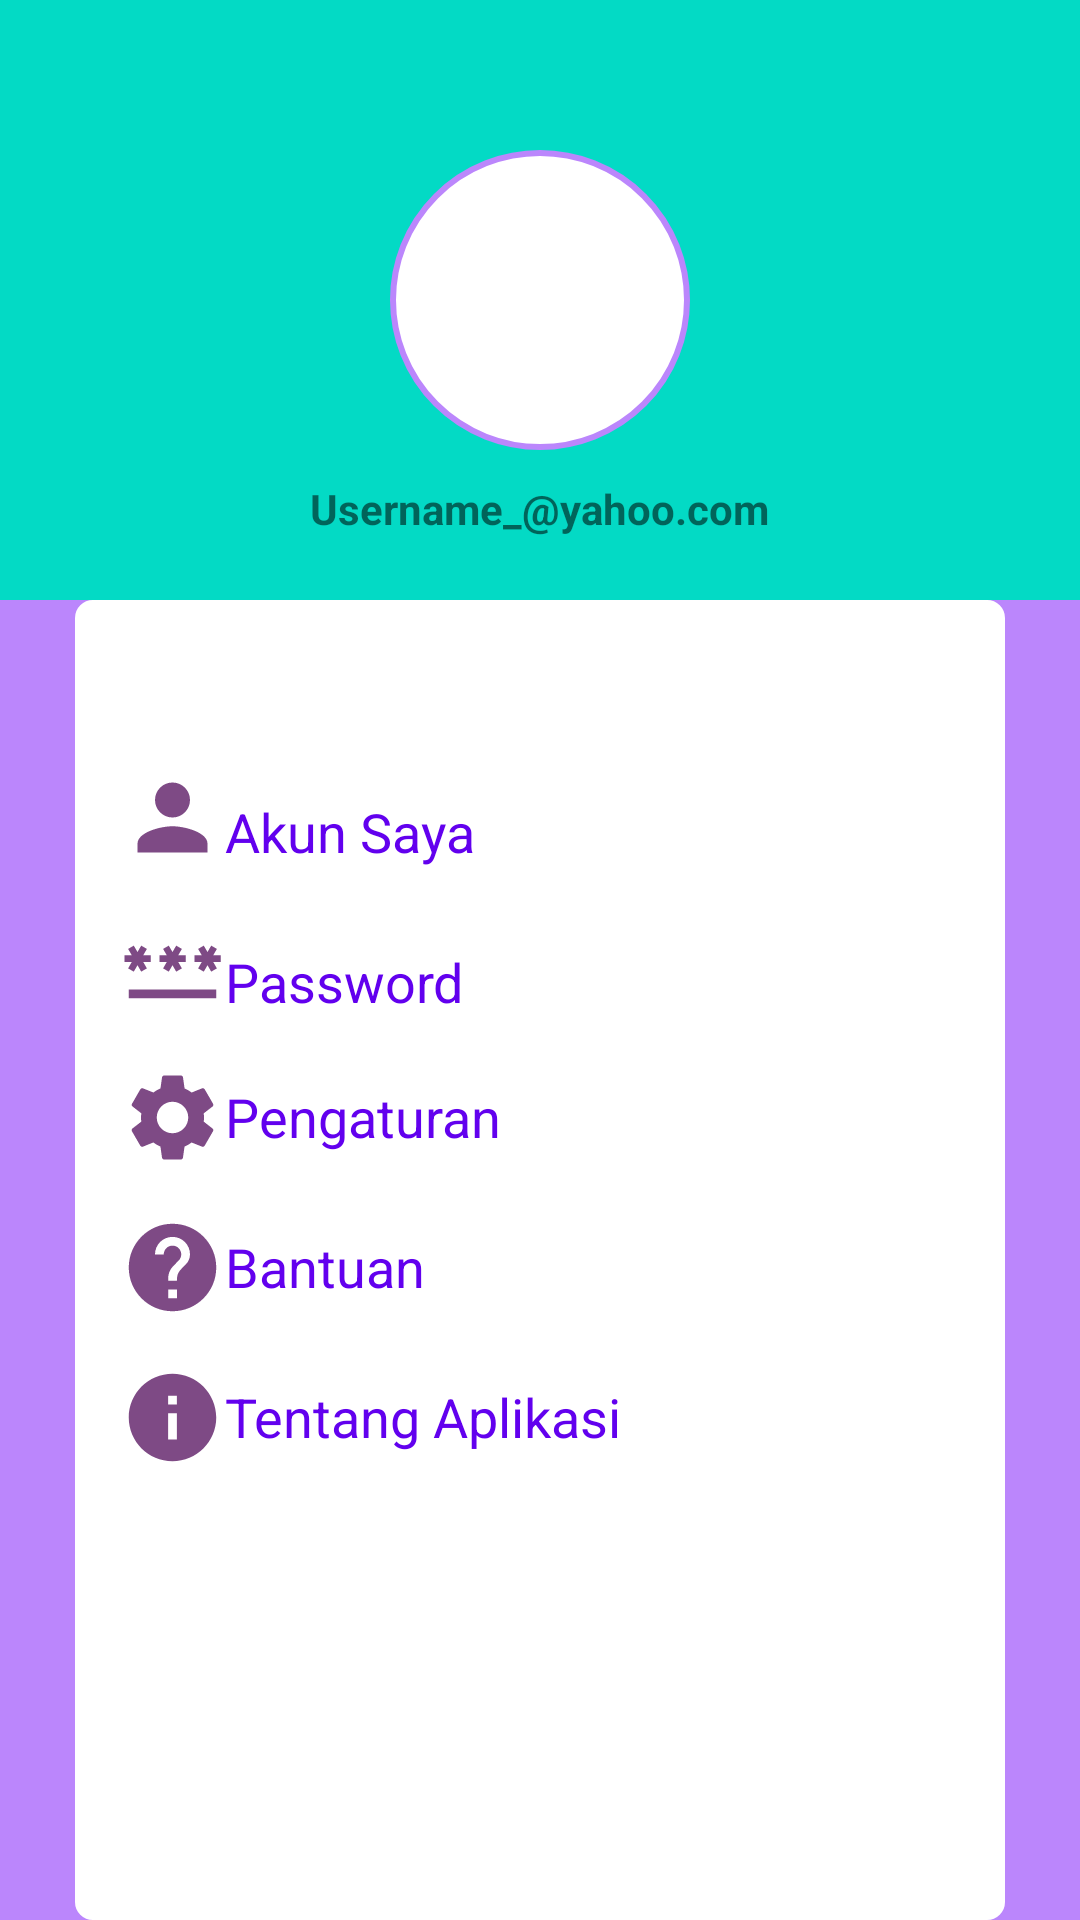

Here is an Android app screen rendered from its layout file. Give the layout XML and the strings, colors and styles it references.
<!-- AndroidManifest.xml: application theme Theme.Aamonisasi -->
<!-- res/layout/fragment_profil.xml -->
<?xml version="1.0" encoding="utf-8"?>
<RelativeLayout xmlns:android="http://schemas.android.com/apk/res/android"
    xmlns:app="http://schemas.android.com/apk/res-auto"
    xmlns:tools="http://schemas.android.com/tools"
    android:layout_width="match_parent"
    android:layout_height="match_parent"
    android:background="@color/purple_200"
    tools:context=".ui.profil.ProfilFragment">

    <RelativeLayout
        android:layout_width="match_parent"
        android:layout_height="200dp"
        android:background="@color/teal_200">

        <ImageView
            android:layout_width="100dp"
            android:layout_height="100dp"
            android:src="@drawable/ic_round_account_circle_24"
            android:layout_centerHorizontal="true"
            android:layout_marginTop="50dp"
            android:background="@drawable/radius_oval"/>

        <TextView
            android:layout_width="wrap_content"
            android:layout_height="48dp"
            android:layout_centerHorizontal="true"
            android:layout_marginTop="160dp"
            android:text="@string/akun"
            android:textStyle="bold"/>

    </RelativeLayout>

    <RelativeLayout
        android:layout_marginLeft="25dp"
        android:layout_marginRight="25dp"
        android:layout_width="match_parent"
        android:layout_height="500dp"
        android:layout_marginTop="200dp"
        android:backgroundTint="@color/white"
        android:background="@drawable/radius_kotak">

        <ImageView
            android:id="@+id/account"
            android:layout_width="35dp"
            android:layout_height="35dp"
            android:layout_alignParentStart="true"
            android:layout_marginStart="10dp"
            android:layout_marginTop="50dp"
            android:src="@drawable/ic_baseline_person_24" />

        <TextView
            android:layout_width="match_parent"
            android:layout_height="wrap_content"
            android:text="@string/akun_saya"
            android:layout_toEndOf="@+id/account"
            android:layout_toRightOf="@+id/account"
            android:layout_marginTop="60dp"
            android:textColor="@color/purple_500"
            android:textSize="18sp"
            />

        <ImageView
            android:id="@+id/password"
            android:layout_width="35dp"
            android:layout_height="35dp"
            android:layout_alignParentStart="true"
            android:layout_marginStart="10dp"
            android:layout_marginTop="100dp"
            android:src="@drawable/ic_baseline_password_24" />

        <TextView
            android:layout_width="match_parent"
            android:layout_height="wrap_content"
            android:text="@string/ubah_password"
            android:layout_toEndOf="@+id/password"
            android:layout_toRightOf="@+id/password"
            android:layout_marginTop="110dp"
            android:textColor="@color/purple_500"
            android:textSize="18sp"
            />

        <ImageView
            android:id="@+id/setting"
            android:layout_width="35dp"
            android:layout_height="35dp"
            android:layout_alignParentStart="true"
            android:layout_marginStart="10dp"
            android:layout_marginTop="150dp"
            android:src="@drawable/ic_baseline_settings_24" />

        <TextView
            android:layout_width="match_parent"
            android:layout_height="wrap_content"
            android:text="@string/pengaturan"
            android:layout_toEndOf="@+id/setting"
            android:layout_toRightOf="@+id/setting"
            android:layout_marginTop="155dp"
            android:textColor="@color/purple_500"
            android:textSize="18sp"
            />

        <ImageView
            android:id="@+id/help"
            android:layout_width="35dp"
            android:layout_height="35dp"
            android:layout_alignParentStart="true"
            android:layout_marginStart="10dp"
            android:layout_marginTop="200dp"
            android:src="@drawable/ic_baseline_help_24" />

        <TextView
            android:layout_width="match_parent"
            android:layout_height="wrap_content"
            android:text="@string/bantuan"
            android:layout_toEndOf="@+id/help"
            android:layout_toRightOf="@+id/help"
            android:layout_marginTop="205dp"
            android:textColor="@color/purple_500"
            android:textSize="18sp"
            />

        <ImageView
            android:id="@+id/info"
            android:layout_width="35dp"
            android:layout_height="35dp"
            android:layout_alignParentStart="true"
            android:layout_marginStart="10dp"
            android:layout_marginTop="250dp"
            android:src="@drawable/ic_baseline_info_24" />

        <TextView
            android:layout_width="match_parent"
            android:layout_height="wrap_content"
            android:text="@string/info"
            android:layout_toEndOf="@+id/help"
            android:layout_toRightOf="@+id/help"
            android:layout_marginTop="255dp"
            android:textColor="@color/purple_500"
            android:textSize="18sp"
            />
    </RelativeLayout>

        <TextView
            android:id="@+id/text_profil"
            android:layout_width="match_parent"
            android:layout_height="wrap_content"
            android:layout_marginStart="8dp"
            android:layout_marginTop="8dp"
            android:layout_marginEnd="8dp"
            android:textAlignment="center"
            android:textSize="0sp"
            app:layout_constraintBottom_toBottomOf="parent"
            app:layout_constraintEnd_toEndOf="parent"
            app:layout_constraintHorizontal_bias="0.0"
            app:layout_constraintStart_toStartOf="parent"
            app:layout_constraintTop_toTopOf="parent"
            app:layout_constraintVertical_bias="0.383" />



</RelativeLayout>
<!-- resources referenced by this layout -->
<resources>
  <!-- drawable ic_baseline_help_24 (drawable) -->
  <vector android:autoMirrored="true" android:height="24dp"
      android:tint="#7E4A85" android:viewportHeight="24"
      android:viewportWidth="24" android:width="24dp" xmlns:android="http://schemas.android.com/apk/res/android">
      <path android:fillColor="@android:color/white" android:pathData="M12,2C6.48,2 2,6.48 2,12s4.48,10 10,10 10,-4.48 10,-10S17.52,2 12,2zM13,19h-2v-2h2v2zM15.07,11.25l-0.9,0.92C13.45,12.9 13,13.5 13,15h-2v-0.5c0,-1.1 0.45,-2.1 1.17,-2.83l1.24,-1.26c0.37,-0.36 0.59,-0.86 0.59,-1.41 0,-1.1 -0.9,-2 -2,-2s-2,0.9 -2,2L8,9c0,-2.21 1.79,-4 4,-4s4,1.79 4,4c0,0.88 -0.36,1.68 -0.93,2.25z"/>
  </vector>
  <!-- drawable ic_baseline_info_24 (drawable) -->
  <vector android:height="24dp" android:tint="#7E4A85"
      android:viewportHeight="24" android:viewportWidth="24"
      android:width="24dp" xmlns:android="http://schemas.android.com/apk/res/android">
      <path android:fillColor="@android:color/white" android:pathData="M12,2C6.48,2 2,6.48 2,12s4.48,10 10,10 10,-4.48 10,-10S17.52,2 12,2zM13,17h-2v-6h2v6zM13,9h-2L11,7h2v2z"/>
  </vector>
  <!-- drawable ic_baseline_person_24 (drawable) -->
  <vector android:height="24dp" android:tint="#7E4A85"
      android:viewportHeight="24" android:viewportWidth="24"
      android:width="24dp" xmlns:android="http://schemas.android.com/apk/res/android">
      <path android:fillColor="@android:color/white" android:pathData="M12,12c2.21,0 4,-1.79 4,-4s-1.79,-4 -4,-4 -4,1.79 -4,4 1.79,4 4,4zM12,14c-2.67,0 -8,1.34 -8,4v2h16v-2c0,-2.66 -5.33,-4 -8,-4z"/>
  </vector>
  <!-- drawable radius_kotak (drawable) -->
  <?xml version="1.0" encoding="utf-8"?>
  <shape xmlns:android="http://schemas.android.com/apk/res/android"
      android:shape="rectangle">
  
      <solid
          android:color="@color/white">
      </solid>
      <stroke
          android:width="2dp"
          android:color="@color/purple_200">
      </stroke>
      <padding
          android:left="5dp"
          android:right="5dp"
          android:top="5dp"
          android:bottom="5dp">
      </padding>
      <corners
          android:radius="5dp">
      </corners>
  
  </shape>
  <!-- drawable radius_oval (drawable) -->
  <?xml version="1.0" encoding="utf-8"?>
  <shape xmlns:android="http://schemas.android.com/apk/res/android"
      android:shape="oval">
  
      <solid
          android:color="@color/white">
      </solid>
      <stroke
          android:width="2dp"
          android:color="@color/purple_200">
      </stroke>
      <padding
          android:left="5dp"
          android:right="5dp"
          android:top="5dp"
          android:bottom="5dp">
      </padding>
      <corners
          android:radius="11dp">
      </corners>
  
  </shape>
  <string name="akun">Username_@yahoo.com</string>
  <string name="akun_saya">Akun Saya</string>
  <string name="bantuan">Bantuan</string>
  <string name="info">Tentang Aplikasi</string>
  <string name="pengaturan">Pengaturan</string>
  <string name="ubah_password">Password</string>
  <style name="Theme.Aamonisasi" parent="Theme.MaterialComponents.DayNight.DarkActionBar">
          
          <item name="colorPrimary">@color/purple_500</item>
          <item name="colorPrimaryVariant">@color/purple_700</item>
          <item name="colorOnPrimary">@color/white</item>
          
          <item name="colorSecondary">@color/teal_200</item>
          <item name="colorSecondaryVariant">@color/teal_700</item>
          <item name="colorOnSecondary">@color/black</item>
          
          <item name="android:statusBarColor" tools:targetApi="l">?attr/colorPrimaryVariant</item>
          
      </style>
  <!-- not gathered from this repository: default colours our renderer supplied (Android Studio template values) -->
  <color name="purple_200">#FFBB86FC</color>
  <color name="purple_500">#FF6200EE</color>
  <color name="purple_700">#FF3700B3</color>
  <color name="teal_200">#FF03DAC5</color>
  <color name="teal_700">#FF018786</color>
  <color name="black">#FF000000</color>
  <color name="white">#FFFFFFFF</color>
</resources>
